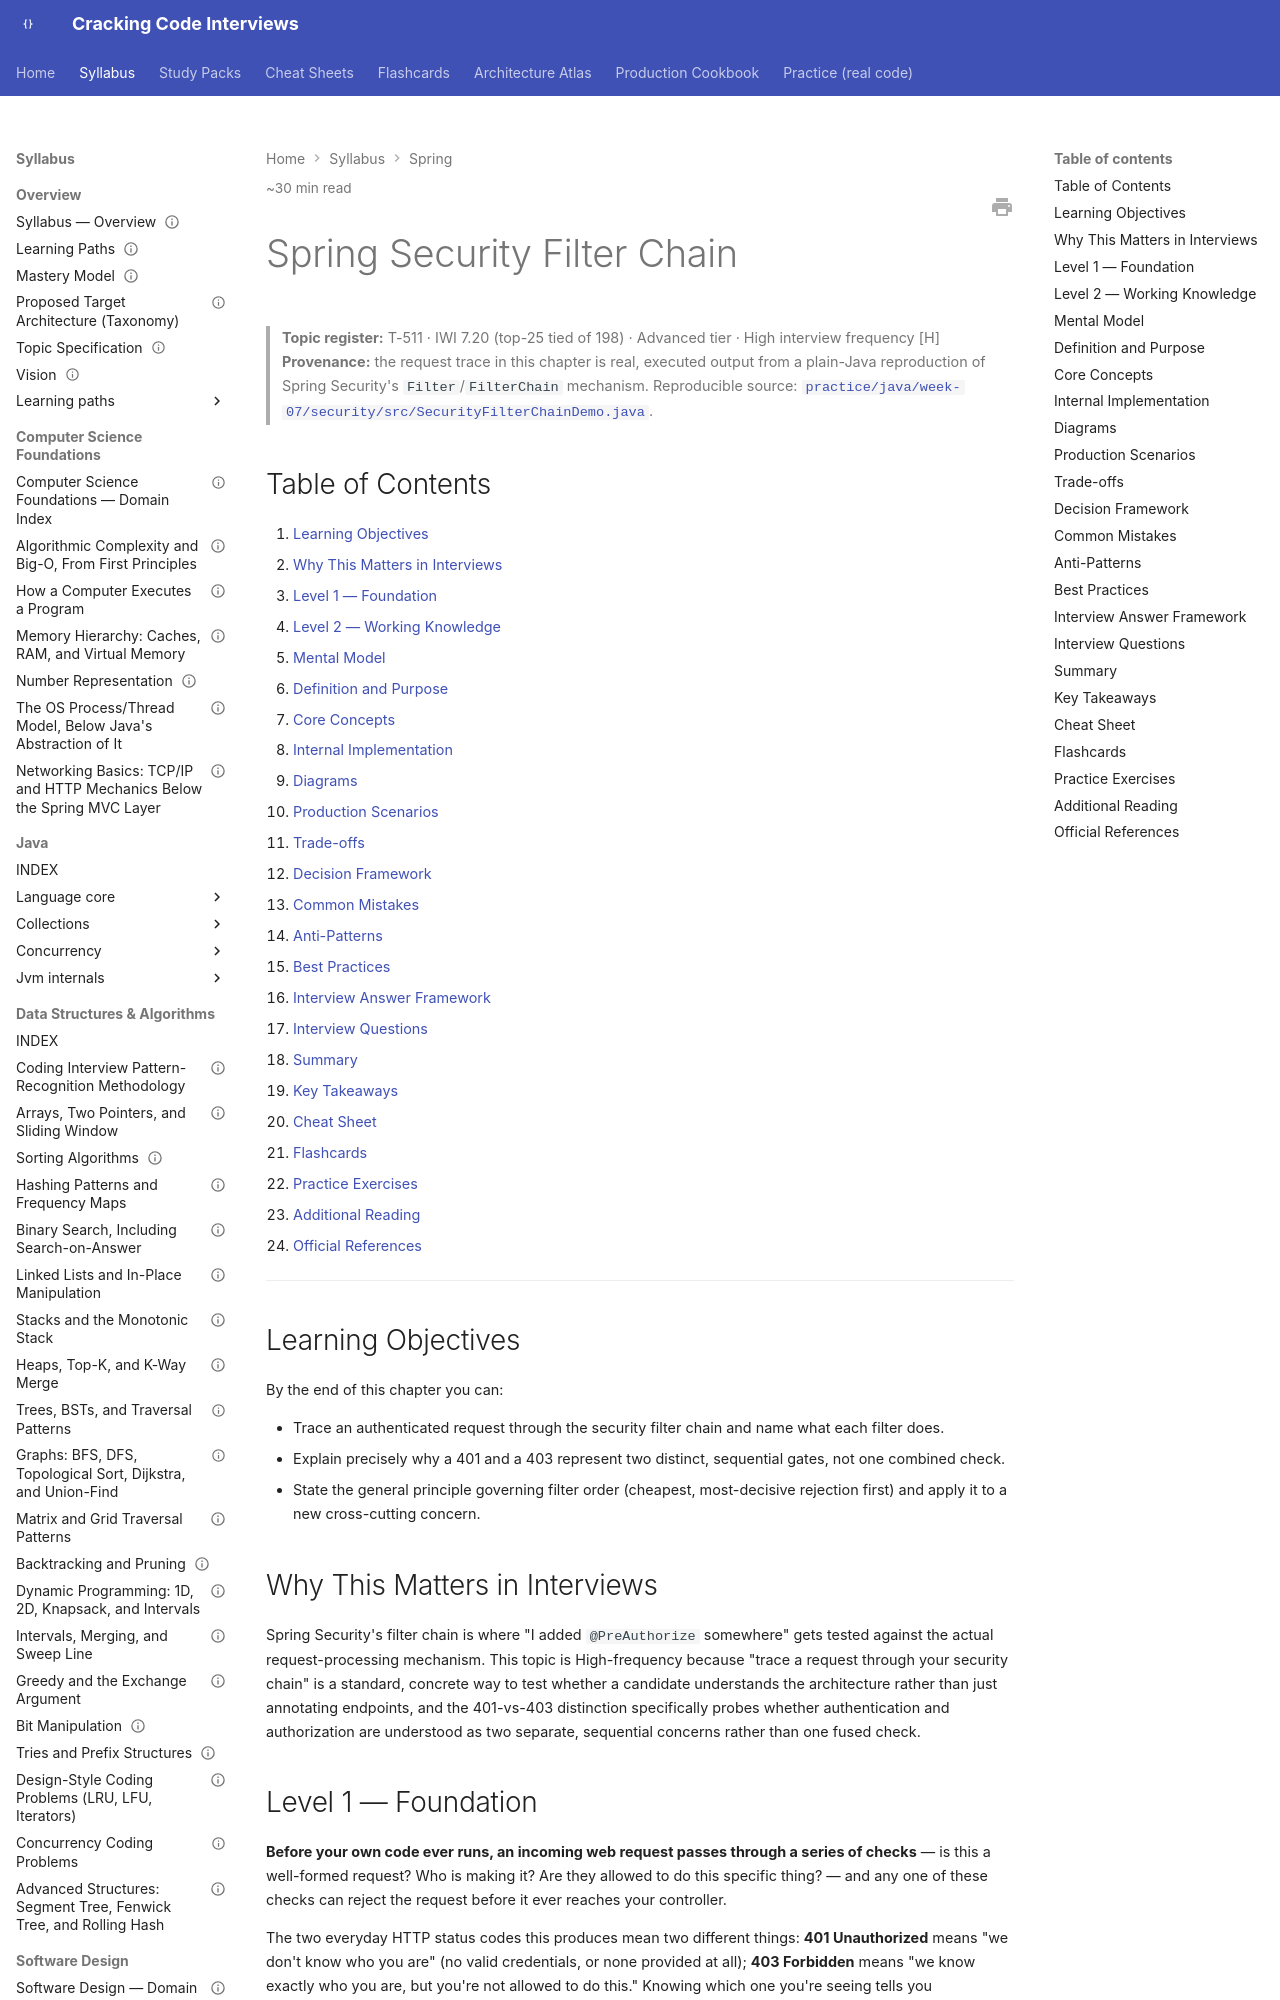

repository: JuanMelendres/cracking-code-interviews · page: syllabus/05-spring/security-filter-chain/index.html · generator: mkdocs

---
title: Spring Security Filter Chain
slug: security-filter-chain
document_type: handbook-chapter
domain: 05-spring
status: canonical
version: 1.0
last_updated: 2026-09-03
source_history:
  - handbook/spring/security-filter-chain.md
difficulty:
  - intermediate
  - advanced
target_levels:
  - senior
  - staff
estimated_reading_minutes: 30
topic_id: T-511
mastery_levels_covered: [L1, L2, L3, L4]
prerequisites: []
related:
  - transactional-proxy-mechanics-and-propagation.md
  - ../12-security/oauth2-oidc-and-jwt.md
  - ../11-system-design/rate-limiting-and-throttling-algorithms.md
  - ../../study-packs/week-07/02-spring-security-filter-chain.md
official_references:
  - https://docs.spring.io/spring-security/reference/servlet/architecture.html
---

# Spring Security Filter Chain

> **Topic register:** T-511 · IWI 7.20 (top-25 tied of 198) · Advanced tier · High interview frequency [H]
> **Provenance:** the request trace in this chapter is real, executed output from a plain-Java reproduction of Spring Security's `Filter`/`FilterChain` mechanism. Reproducible source: [`practice/java/week-07/security/src/SecurityFilterChainDemo.java`](../../practice/java/week-07/security/src/SecurityFilterChainDemo.java).

## Table of Contents

1. [Learning Objectives](#learning-objectives)
2. [Why This Matters in Interviews](#why-this-matters-in-interviews)
3. [Level 1 — Foundation](#level-1-foundation)
4. [Level 2 — Working Knowledge](#level-2-working-knowledge)
5. [Mental Model](#mental-model)
6. [Definition and Purpose](#definition-and-purpose)
7. [Core Concepts](#core-concepts)
8. [Internal Implementation](#internal-implementation)
9. [Diagrams](#diagrams)
10. [Production Scenarios](#production-scenarios)
11. [Trade-offs](#trade-offs)
12. [Decision Framework](#decision-framework)
13. [Common Mistakes](#common-mistakes)
14. [Anti-Patterns](#anti-patterns)
15. [Best Practices](#best-practices)
16. [Interview Answer Framework](#interview-answer-framework)
17. [Interview Questions](#interview-questions)
18. [Summary](#summary)
19. [Key Takeaways](#key-takeaways)
20. [Cheat Sheet](#cheat-sheet)
21. [Flashcards](#flashcards)
22. [Practice Exercises](#practice-exercises)
23. [Additional Reading](#additional-reading)
24. [Official References](#official-references)

---

## Learning Objectives

By the end of this chapter you can:

- Trace an authenticated request through the security filter chain and name what each filter does.
- Explain precisely why a 401 and a 403 represent two distinct, sequential gates, not one combined check.
- State the general principle governing filter order (cheapest, most-decisive rejection first) and apply it to a new cross-cutting concern.

## Why This Matters in Interviews

Spring Security's filter chain is where "I added `@PreAuthorize` somewhere" gets tested against the actual request-processing mechanism. This topic is High-frequency because "trace a request through your security chain" is a standard, concrete way to test whether a candidate understands the architecture rather than just annotating endpoints, and the 401-vs-403 distinction specifically probes whether authentication and authorization are understood as two separate, sequential concerns rather than one fused check.
